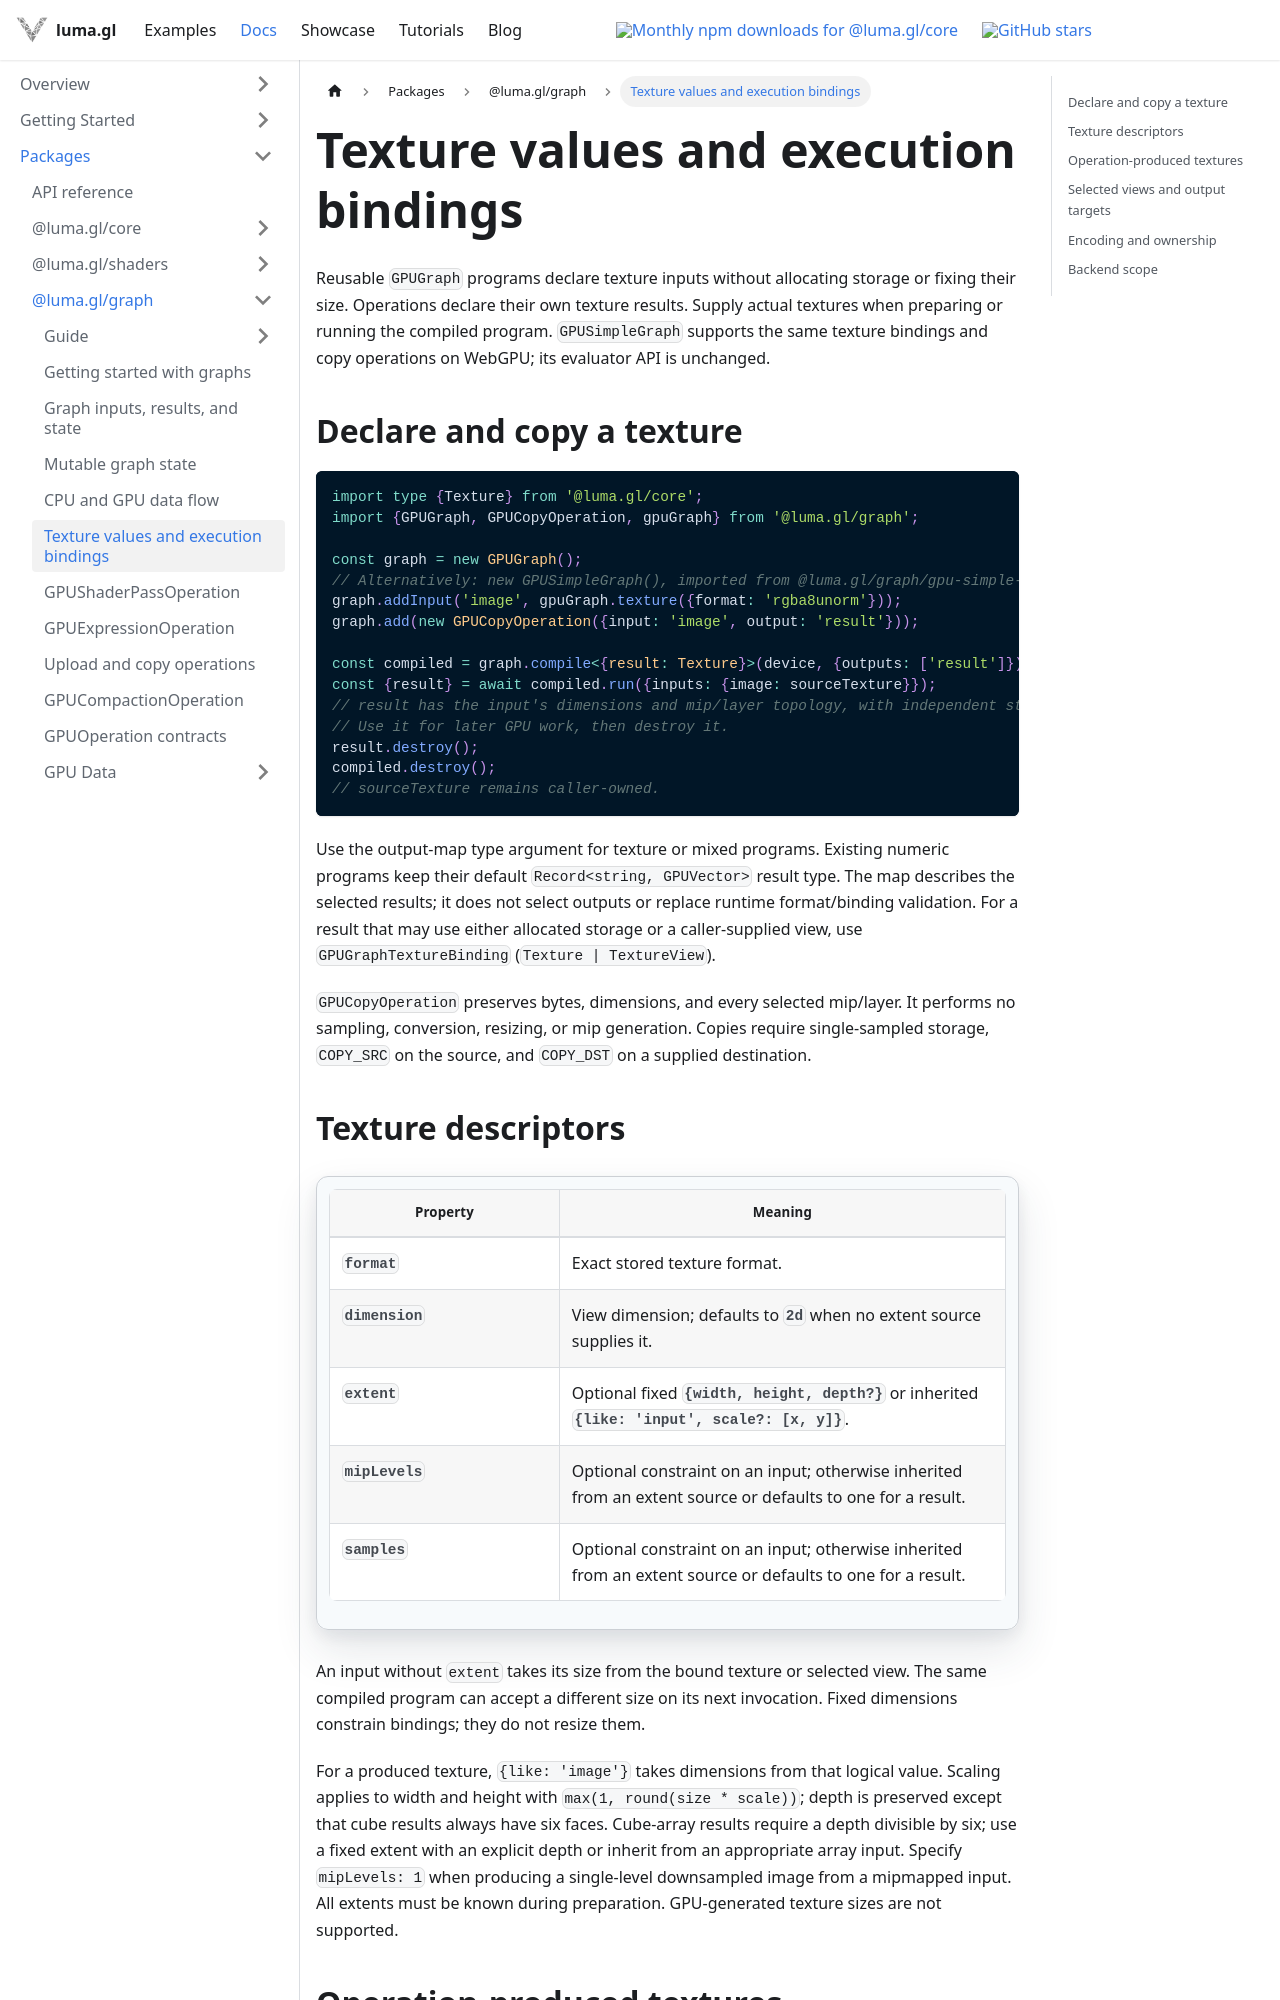

repository: visgl/luma.gl · page: next/docs/api-reference/graph/gpu-graph-textures.html · generator: docusaurus

# Texture values and execution bindings

Reusable `GPUGraph` programs declare texture inputs without allocating storage or fixing their
size. Operations declare their own texture results. Supply actual textures when preparing or
running the compiled program. `GPUSimpleGraph` supports the same texture bindings and copy
operations on WebGPU; its evaluator API is unchanged.

## Declare and copy a texture

```typescript
import type {Texture} from '@luma.gl/core';
import {GPUGraph, GPUCopyOperation, gpuGraph} from '@luma.gl/graph';

const graph = new GPUGraph();
// Alternatively: new GPUSimpleGraph(), imported from @luma.gl/graph/gpu-simple-graph.
graph.addInput('image', gpuGraph.texture({format: 'rgba8unorm'}));
graph.add(new GPUCopyOperation({input: 'image', output: 'result'}));

const compiled = graph.compile<{result: Texture}>(device, {outputs: ['result']});
const {result} = await compiled.run({inputs: {image: sourceTexture}});
// result has the input's dimensions and mip/layer topology, with independent storage.
// Use it for later GPU work, then destroy it.
result.destroy();
compiled.destroy();
// sourceTexture remains caller-owned.
```

Use the output-map type argument for texture or mixed programs. Existing numeric programs keep
their default `Record<string, GPUVector>` result type. The map describes the selected results;
it does not select outputs or replace runtime format/binding validation. For a result that may
use either allocated storage or a caller-supplied view, use `GPUGraphTextureBinding` (`Texture |
TextureView`).

`GPUCopyOperation` preserves bytes, dimensions, and every selected mip/layer. It performs no
sampling, conversion, resizing, or mip generation. Copies require single-sampled storage,
`COPY_SRC` on the source, and `COPY_DST` on a supplied destination.
